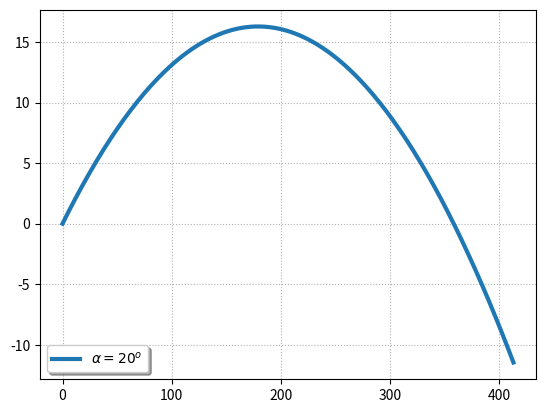

Reproduce this figure in Python.
# -*- coding: utf-8 -*-
"""
@author: Xavier Pessoles
"""

import numpy as np
import matplotlib.pyplot as plt
from math import pi
v0 = 360000/3600 # 360 km/h record de Joe Miller
xT = 400
yT = -10
g = 9.81
m = 45.93/1000
dT = 108./1000. #diametre trou
db = 42.67/1000. #diametre balle
def tir_parabolique():
    # Reseau de courbe en tir parabolique
    t = np.linspace(0,8,200)
    alpha = 20*2*pi/360
    plt.plot(v0*np.cos(alpha)*t,
         -0.5*g*t*t+v0*np.sin(alpha)*t
      ,label="$\\alpha = 20^o$",linewidth=3)
    alpha = 30*2*pi/360
    t = np.linspace(0,11,200)
    plt.plot(v0*np.cos(alpha)*t,
         -0.5*g*t*t+v0*np.sin(alpha)*t
      ,label="$\\alpha = 30^o$",linewidth=3)
    alpha = 40*2*pi/360
    t = np.linspace(0,14,200)
    plt.plot(v0*np.cos(alpha)*t,
         -0.5*g*t*t+v0*np.sin(alpha)*t
      ,label="$\\alpha = 40^o$",linewidth=3)

    
    plt.grid(True, which="both", linestyle="dotted")
    plt.legend(loc='lower left', fancybox=True, shadow=True, prop=dict(size=10))
    #plt.xlabel("Temps en $s$")
    #plt.ylabel("Position en $m$")
    #plt.axis([0,xf,-1.2,1.2])
    plt.show()

def courbe_alpha():
    # courbe donnant l'équation a resoudre
    t = np.linspace(0,1.4,200)
    plt.plot(t,
         yT+0.5*g*((xT*xT)/(v0*v0*np.cos(t)*np.cos(t)))-xT*np.tan(t)
      ,label="$f(\\alpha)$ - Trou à 400 m avec un surpolomb de 10 m",linewidth=3)
    plt.grid(True, which="both", linestyle="dotted")
    plt.legend(loc='lower left', fancybox=True, shadow=True, prop=dict(size=10))
    #plt.xlabel("Temps en $s$")
    #plt.ylabel("Position en $m$")
    #plt.axis([0,xf,-1.2,1.2])
    plt.show()


def tir_parabolique(alpha):
    # tir pour un aplha donne
    t = np.linspace(0,4.2,200)
    plt.plot(v0*np.cos(alpha)*t,
         -0.5*g*t*t+v0*np.sin(alpha)*t
      ,label="$\\alpha = 20^o$",linewidth=3)
    
    
    plt.grid(True, which="both", linestyle="dotted")
    plt.legend(loc='lower left', fancybox=True, shadow=True, prop=dict(size=10))
    #plt.xlabel("Temps en $s$")
    #plt.ylabel("Position en $m$")
    #plt.axis([0,xf,-1.2,1.2])
    plt.show()

def fonc(t):
    return yT+0.5*g*((xT*xT)/(v0*v0*np.cos(t)*np.cos(t)))-xT*np.tan(t)

def dichotomie(a,b,epsilon):
    assert fonc(a) * fonc(b) <= 0 and epsilon > 0
    g, d = a, b
    fg, fd = fonc(g), fonc(d)
    i=0
    while (d - g) > 2 * epsilon:
        #print(i)
        i=i+1
        m = (g + d) / 2.
        fm = fonc(m)
        if fg * fm <= 0:
            d, fd = m, fm
        else:
            g, fg = m, fm
    return (g+d)/2,i

def courbe_erreur():
    tt=[]
    tab_op =[]
    for i in range(0,1000) :
        t = 0.000000000001+i*(0.0000001-0.000000000001)/1000
        res,op = dichotomie(0.000000000001,1.,t)
        tt.append(t)
        tab_op.append(op)

    plt.plot(tt,tab_op,label="$Nb op$",linewidth=3)
    plt.grid(True, which="both", linestyle="dotted")
    plt.legend(loc='lower left', fancybox=True, shadow=True, prop=dict(size=10))
    #plt.xlabel("Temps en $s$")
    #plt.ylabel("Position en $m$")
    #plt.axis([0,xf,-1.2,1.2])
    plt.show()
#courbe_erreur()
#tir_parabolique(1.3)
#courbe_alpha()
#tir_parabolique()
res = dichotomie(0.0000000001,1.,0.01)[0]*180/pi
print(res)
tir_parabolique(dichotomie(0.0000000001,1.,0.01)[0])
